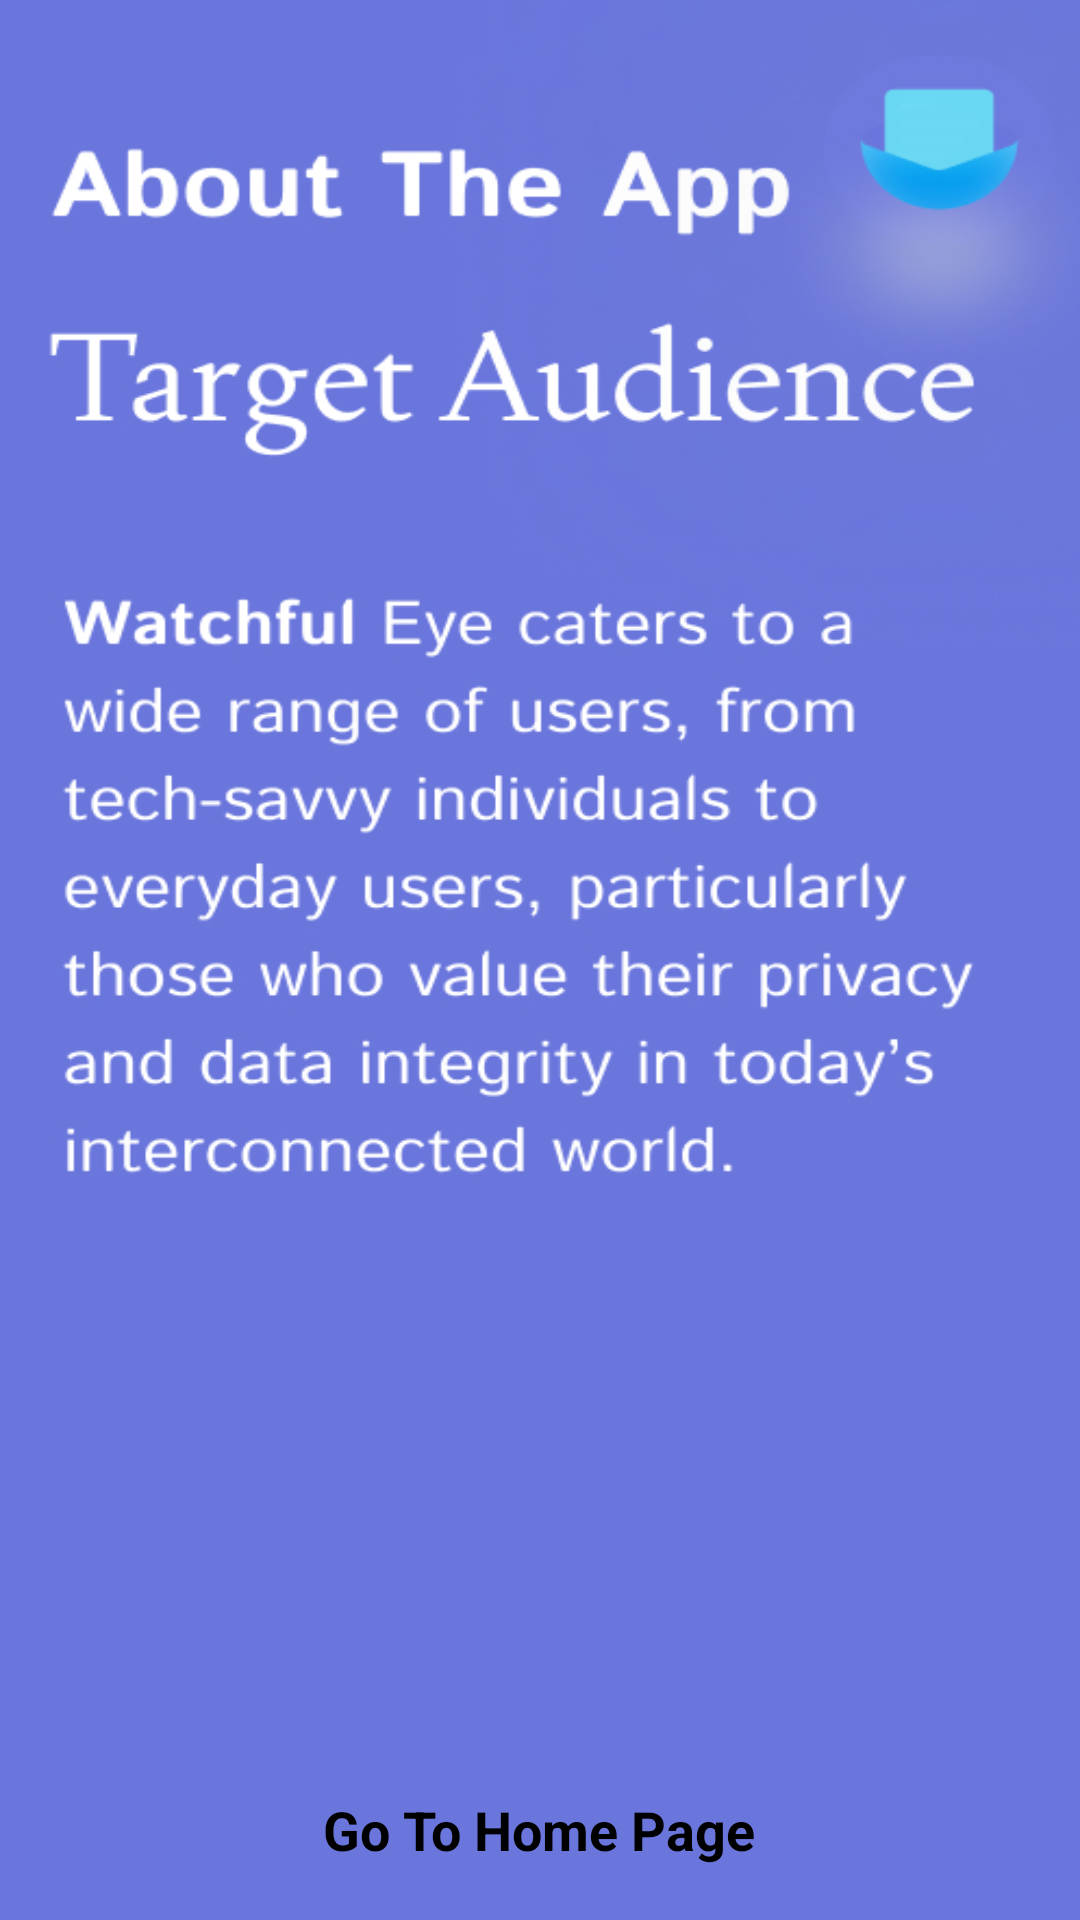

Here is an Android app screen rendered from its layout file. Give the layout XML and the strings, colors and styles it references.
<!-- AndroidManifest.xml: application theme Theme.WatchfulEye -->
<!-- res/layout/activity_learnmore_third.xml -->
<?xml version="1.0" encoding="utf-8"?>
<LinearLayout
    xmlns:android="http://schemas.android.com/apk/res/android"
    xmlns:app="http://schemas.android.com/apk/res-auto"
    xmlns:tools="http://schemas.android.com/tools"
    android:layout_width="match_parent"
    android:layout_height="match_parent"
    android:orientation="vertical"
    android:background="@drawable/learn3"
    android:padding="10dp"
    tools:context=".LearnmoreThird">

    
    <LinearLayout
        android:layout_width="match_parent"
        android:layout_height="0dp"
        android:layout_weight="1">
    </LinearLayout>

    




    <TextView
        android:id="@+id/learnRedirectText"
        android:layout_width="wrap_content"
        android:layout_height="wrap_content"
        android:layout_gravity="center"
        android:layout_marginTop="14dp"
        android:padding="8dp"
        android:text="Go To Home Page"
        android:textStyle="bold"
        android:textColor="@color/black"
        android:textSize="18sp" />

</LinearLayout>
<!-- resources referenced by this layout -->
<resources>
  <color name="black">#FF000000</color>
  <!-- drawable learn3: jpg bitmap (drawable, 233465 bytes) -->
  <style name="Theme.WatchfulEye" parent="Base.Theme.WatchfulEye" />
  <style name="Base.Theme.WatchfulEye" parent="Theme.Material3.DayNight.NoActionBar">
          
          
      </style>
</resources>
